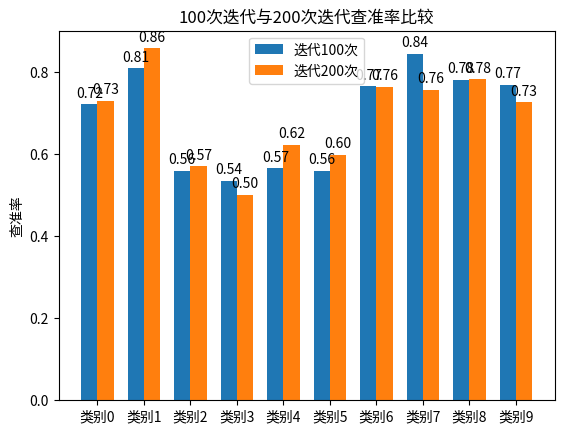

Here is the Python script that generated this plot:
import numpy as np
import matplotlib.pyplot as plt

# 定义混淆矩阵
confusion_matrix_100 = np.array([[735, 24, 49, 28, 34, 7, 9, 4, 78, 32],
                                 [17, 834, 7, 7, 7, 7, 4, 2, 34, 81],
                                 [69, 10, 568, 59, 107, 77, 66, 12, 22, 10],
                                 [16, 12, 82, 476, 102, 191, 57, 20, 22, 22],
                                 [18, 6, 93, 45, 683, 63, 43, 31, 9, 9],
                                 [15, 10, 75, 129, 72, 627, 23, 25, 9, 15],
                                 [8, 5, 57, 65, 60, 32, 752, 6, 8, 7],
                                 [29, 8, 44, 62, 113, 95, 16, 598, 6, 29],
                                 [77, 32, 24, 11, 15, 9, 7, 6, 789, 30],
                                 [34, 90, 17, 7, 15, 14, 5, 4, 33, 781]])

confusion_matrix_200 = np.array([[710, 13, 67, 18, 31, 9, 10, 7, 88, 47],
                                 [20, 767, 4, 11, 5, 9, 14, 9, 32, 129],
                                 [68, 3, 570, 91, 84, 69, 52, 31, 16, 16],
                                 [23, 11, 67, 525, 84, 147, 63, 37, 23, 20],
                                 [11, 3, 79, 76, 689, 35, 37, 51, 12, 7],
                                 [13, 3, 79, 148, 65, 577, 27, 67, 7, 14],
                                 [8, 8, 52, 86, 60, 30, 726, 9, 7, 14],
                                 [18, 1, 44, 56, 74, 75, 7, 706, 3, 16],
                                 [65, 25, 20, 18, 6, 8, 8, 7, 803, 40],
                                 [37, 60, 18, 19, 8, 5, 6, 9, 36, 802]])


# 计算查准率
def calculate_precision(confusion_matrix):
    num_classes = confusion_matrix.shape[0]
    precision = np.zeros(num_classes)

    for i in range(num_classes):
        TP = confusion_matrix[i, i]
        FP = np.sum(confusion_matrix[:, i]) - TP
        precision[i] = TP / (TP + FP)

    return precision


precision_100 = calculate_precision(confusion_matrix_100)
precision_200 = calculate_precision(confusion_matrix_200)

# 设置柱状图的位置和宽度
N = 10
ind = np.arange(N)
width = 0.35

# 创建柱状图
fig, ax = plt.subplots()
rects1 = ax.bar(ind, precision_100, width, label='迭代100次')
rects2 = ax.bar(ind + width, precision_200, width, label='迭代200次')

# 添加标签、标题和图例
ax.set_ylabel('查准率')
ax.set_title('100次迭代与200次迭代查准率比较')
ax.set_xticks(ind + width / 2)
ax.set_xticklabels(('类别0', '类别1', '类别2', '类别3', '类别4', '类别5', '类别6', '类别7', '类别8', '类别9'))
ax.legend()


# 添加数值标签
def autolabel(rects):
    for rect in rects:
        height = rect.get_height()
        ax.annotate('{:.2f}'.format(height),
                    xy=(rect.get_x() + rect.get_width() / 2, height),
                    xytext=(0, 3),
                    textcoords="offset points",
                    ha='center', va='bottom')


autolabel(rects1)
autolabel(rects2)

# 显示图形
plt.show()
# 输出查准率
print("迭代100次的查准率：", precision_100)
print("迭代200次的查准率：", precision_200)